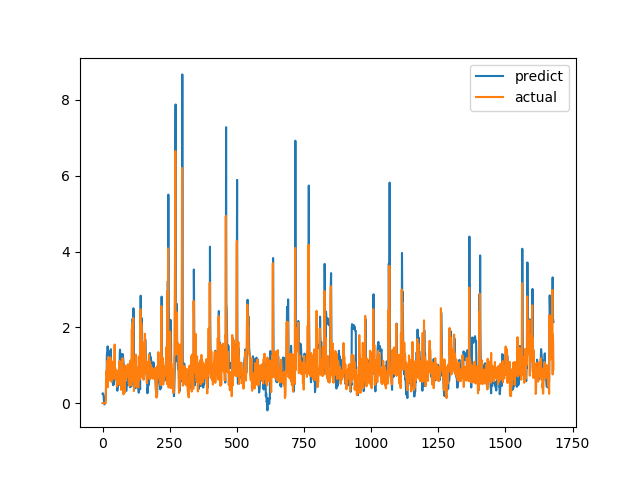

Source data for this figure (header and first rows):
predict, actual
0.2462, 0.0
0.2604, 0.0
0.251, 0.0
0.2244, 0.0
0.1821, 0.0
0.07737, 0.0
0.02295, 0.0
-0.03366, 0.0
-0.01448, 0.0
0.01355, 0.0
0.05367, 0.0
0.1012, 0.0
0.108, 0.0
0.4148, 0.6238
0.5087, 0.6915
0.4244, 0.8558
1.275, 0.7094
1.328, 1.015
1.346, 1.116
1.498, 0.4183
1.338, 1.002
1.089, 1.219
1.366, 1.143
1.373, 0.6528
1.192, 0.6747
0.9799, 0.601
0.9991, 0.6695
1.017, 0.6538
1.053, 0.7814
1.091, 1.206
1.326, 0.8469
1.423, 0.8286
0.7608, 0.6482
0.7603, 0.5624
0.6936, 0.7183
0.6645, 1.1
0.7382, 0.9542
0.7179, 0.729
0.5901, 0.6694
0.4733, 0.8631
0.483, 0.6465
0.5112, 0.8223
0.4959, 0.9236
0.5825, 0.8301
0.607, 1.067
0.6305, 1.546
0.8997, 0.6827
0.9298, 0.6386
0.7523, 0.6464
0.7595, 0.6881
0.7656, 0.7274
0.7655, 0.65
0.7153, 0.8694
0.6512, 0.4409
0.5448, 0.4519
0.3272, 0.7575
0.4148, 0.4952
0.4707, 0.6851
0.4516, 0.7244
0.5692, 0.8654
... 1,620 more rows
